Photos from the image-classification dataset "cnn_demo" in the GitHub repository abalai-ash/ai-engineering-portfolio-public. Its 3 classes are: compact, ring, spiral.

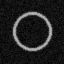
Label: ring

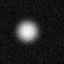
Label: compact

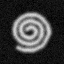
Label: spiral

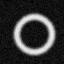
Label: ring

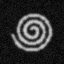
Label: spiral

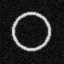
Label: ring
